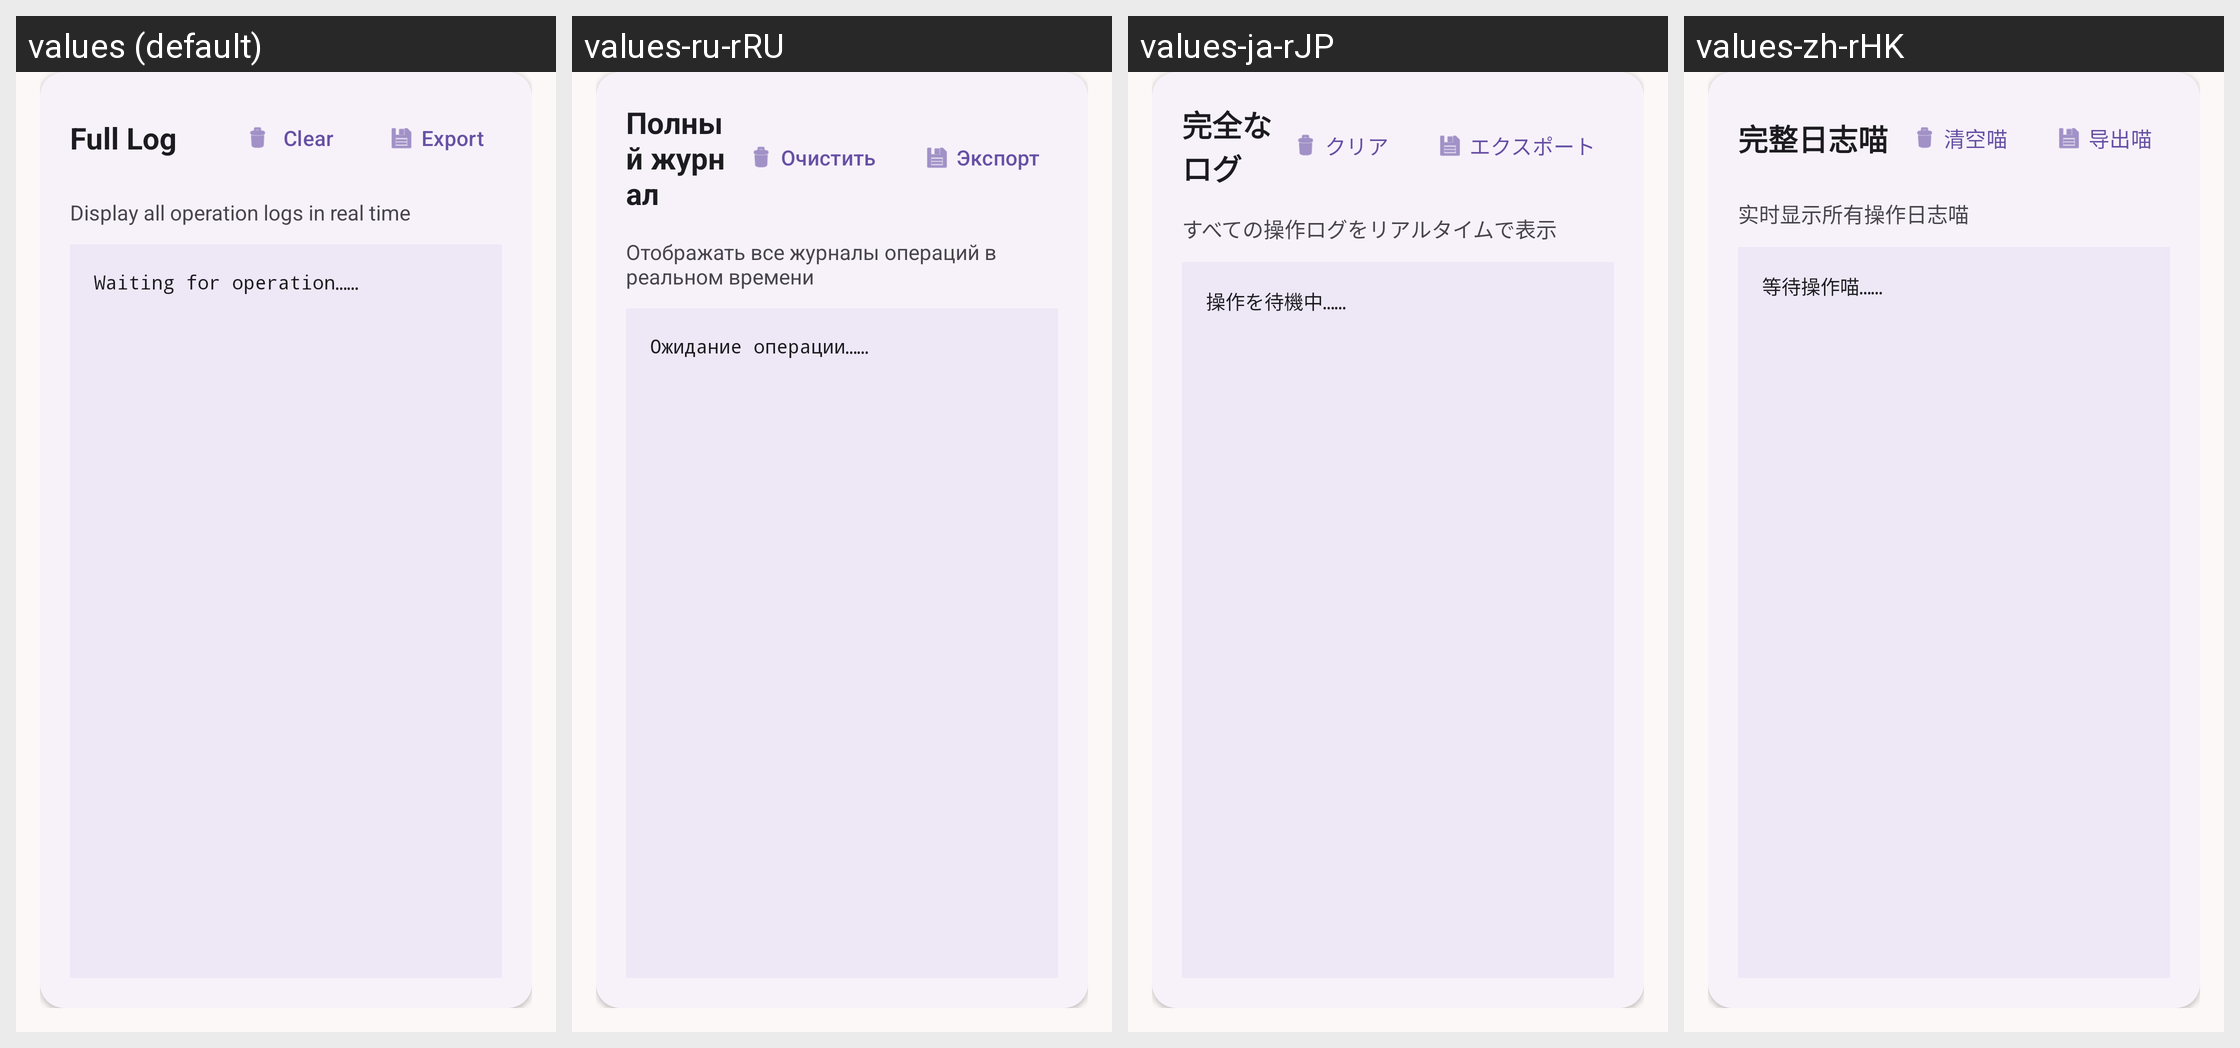

This grid shows one Android layout under several languages. Give, for every string resource on the screen, its name, the default text and each shown locale's text.
Android screen res/layout/fragment_logs.xml rendered under 4 locales, left to right: values (default), values-ru-rRU, values-ja-rJP, values-zh-rHK. Device: Nexus 5 (rendered at 1080×1920; each locale shown at half size, 540×960, under a caption strip naming it); theme Theme.Installer.
Other locales in the repository, not shown: values-en-rUS, values-ja, values-ru, values-zh-rCN, values-zh-rTW.
Strings drawn on this screen, with the default value and each locale's value (text and hints the layout hard-codes, and strings that could not be matched under every locale, appear in the picture but are not listed):

full_log
  values: Full Log
  values-ru-rRU: Полный журнал
  values-ja-rJP: 完全なログ
  values-zh-rHK: 完整日志喵

clear
  values: Clear
  values-ru-rRU: Очистить
  values-ja-rJP: クリア
  values-zh-rHK: 清空喵

export
  values: Export
  values-ru-rRU: Экспорт
  values-ja-rJP: エクスポート
  values-zh-rHK: 导出喵

real_time_logs
  values: Display all operation logs in real time
  values-ru-rRU: Отображать все журналы операций в реальном времени
  values-ja-rJP: すべての操作ログをリアルタイムで表示
  values-zh-rHK: 实时显示所有操作日志喵

waiting_operation
  values: Waiting for operation……
  values-ru-rRU: Ожидание операции……
  values-ja-rJP: 操作を待機中……
  values-zh-rHK: 等待操作喵……
